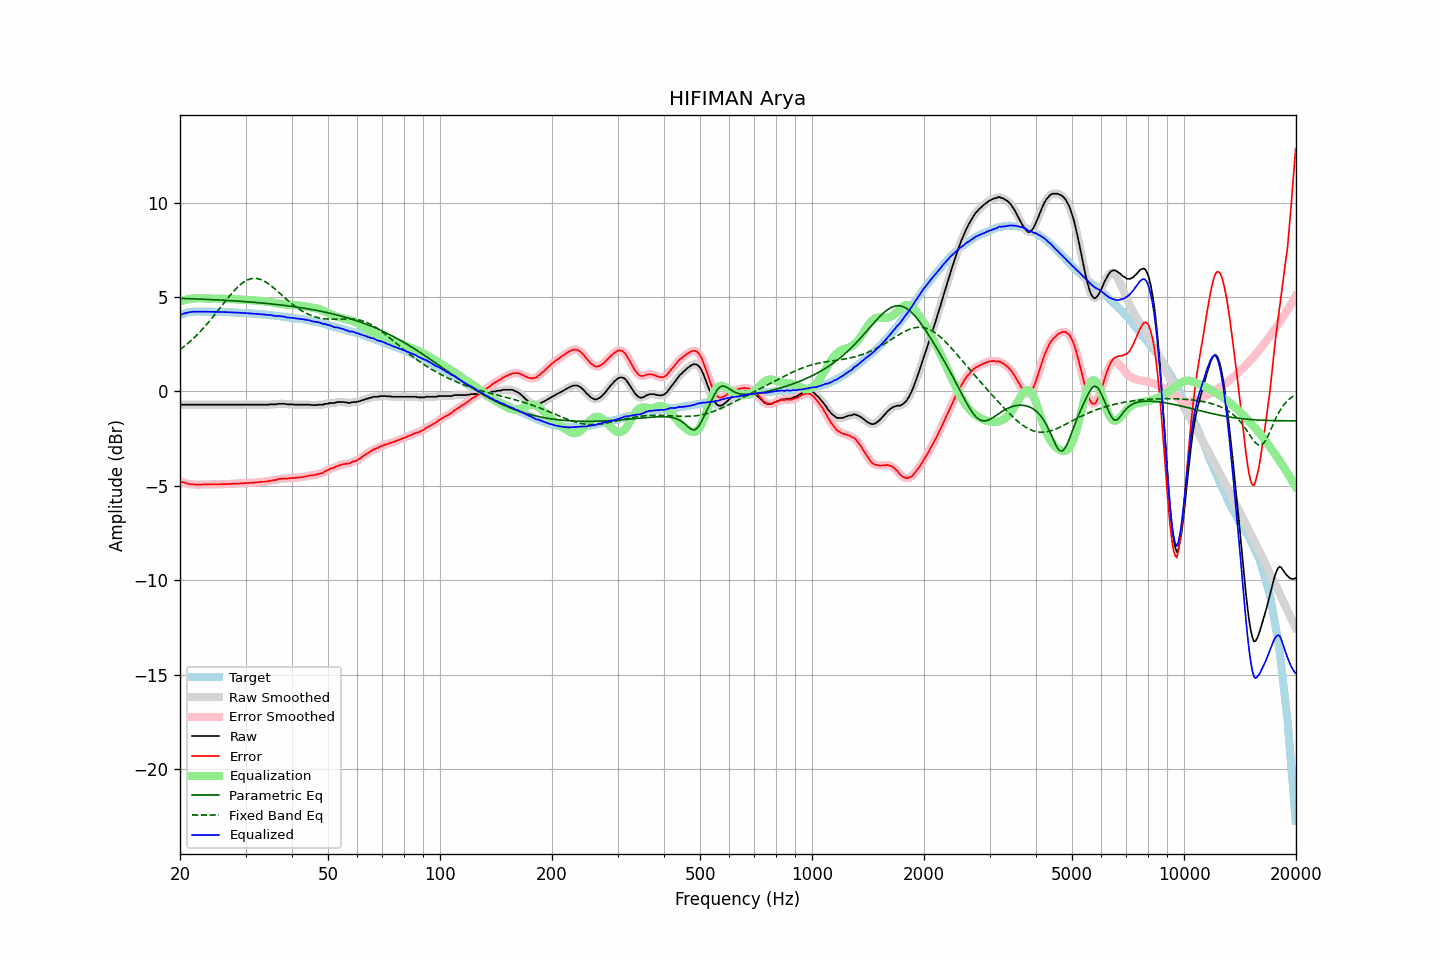

The data file committed next to this chart (first rows):
frequency, raw, error, smoothed, error_smoothed, equalization, parametric_eq, fixed_band_eq, equalized_raw, equalized_smoothed, target
20.00, -0.70, -4.75, -0.70, -4.75, 4.75, 4.93, 2.21, 4.05, 4.05, 4.05
20.20, -0.70, -4.78, -0.70, -4.78, 4.78, 4.93, 2.28, 4.08, 4.08, 4.08
20.40, -0.70, -4.81, -0.70, -4.81, 4.81, 4.92, 2.34, 4.11, 4.11, 4.11
20.61, -0.70, -4.83, -0.70, -4.84, 4.84, 4.92, 2.41, 4.14, 4.14, 4.13
20.81, -0.70, -4.86, -0.70, -4.86, 4.86, 4.92, 2.48, 4.16, 4.16, 4.16
21.02, -0.70, -4.89, -0.70, -4.89, 4.88, 4.92, 2.56, 4.18, 4.18, 4.19
21.23, -0.70, -4.90, -0.70, -4.90, 4.90, 4.91, 2.63, 4.20, 4.20, 4.20
21.44, -0.70, -4.91, -0.70, -4.91, 4.91, 4.91, 2.71, 4.21, 4.21, 4.21
21.66, -0.70, -4.92, -0.70, -4.92, 4.92, 4.91, 2.78, 4.22, 4.22, 4.22
21.87, -0.70, -4.92, -0.70, -4.93, 4.93, 4.90, 2.86, 4.23, 4.23, 4.22
22.09, -0.70, -4.93, -0.70, -4.93, 4.93, 4.90, 2.95, 4.23, 4.23, 4.23
22.31, -0.70, -4.93, -0.70, -4.93, 4.93, 4.90, 3.03, 4.23, 4.23, 4.23
22.54, -0.70, -4.93, -0.70, -4.93, 4.93, 4.89, 3.12, 4.23, 4.23, 4.23
22.76, -0.70, -4.93, -0.70, -4.93, 4.93, 4.89, 3.21, 4.23, 4.23, 4.23
22.99, -0.70, -4.92, -0.70, -4.93, 4.93, 4.89, 3.30, 4.23, 4.23, 4.22
23.22, -0.70, -4.92, -0.70, -4.92, 4.93, 4.88, 3.40, 4.23, 4.23, 4.22
23.45, -0.70, -4.92, -0.70, -4.92, 4.92, 4.88, 3.49, 4.22, 4.22, 4.22
23.69, -0.70, -4.92, -0.70, -4.92, 4.92, 4.87, 3.59, 4.22, 4.22, 4.22
23.92, -0.70, -4.92, -0.70, -4.92, 4.92, 4.87, 3.69, 4.22, 4.22, 4.22
24.16, -0.70, -4.92, -0.70, -4.92, 4.92, 4.87, 3.79, 4.22, 4.22, 4.22
24.40, -0.70, -4.92, -0.70, -4.92, 4.92, 4.86, 3.89, 4.22, 4.22, 4.22
24.65, -0.70, -4.91, -0.70, -4.92, 4.92, 4.86, 4.00, 4.22, 4.22, 4.21
24.89, -0.70, -4.91, -0.70, -4.91, 4.91, 4.85, 4.11, 4.21, 4.21, 4.21
25.14, -0.70, -4.91, -0.70, -4.91, 4.91, 4.85, 4.21, 4.21, 4.21, 4.21
25.39, -0.70, -4.91, -0.70, -4.91, 4.91, 4.85, 4.32, 4.21, 4.21, 4.21
25.65, -0.70, -4.91, -0.70, -4.91, 4.91, 4.84, 4.43, 4.21, 4.21, 4.21
25.91, -0.70, -4.90, -0.70, -4.91, 4.91, 4.84, 4.54, 4.21, 4.21, 4.20
26.16, -0.70, -4.90, -0.70, -4.90, 4.91, 4.83, 4.65, 4.20, 4.20, 4.20
26.43, -0.70, -4.90, -0.70, -4.90, 4.90, 4.83, 4.76, 4.20, 4.20, 4.20
26.69, -0.70, -4.90, -0.70, -4.90, 4.90, 4.82, 4.86, 4.20, 4.20, 4.20
26.96, -0.70, -4.90, -0.70, -4.90, 4.90, 4.82, 4.97, 4.20, 4.20, 4.20
27.23, -0.70, -4.89, -0.70, -4.90, 4.89, 4.81, 5.07, 4.19, 4.19, 4.19
27.50, -0.70, -4.89, -0.70, -4.89, 4.89, 4.81, 5.17, 4.19, 4.19, 4.19
27.77, -0.70, -4.88, -0.70, -4.88, 4.89, 4.80, 5.27, 4.19, 4.19, 4.18
28.05, -0.70, -4.88, -0.70, -4.88, 4.88, 4.80, 5.36, 4.18, 4.18, 4.18
28.33, -0.70, -4.87, -0.70, -4.88, 4.88, 4.79, 5.45, 4.18, 4.18, 4.17
28.62, -0.70, -4.87, -0.70, -4.87, 4.87, 4.78, 5.54, 4.17, 4.17, 4.17
28.90, -0.70, -4.87, -0.70, -4.87, 4.87, 4.78, 5.62, 4.17, 4.17, 4.17
29.19, -0.70, -4.86, -0.70, -4.87, 4.86, 4.77, 5.69, 4.16, 4.16, 4.16
29.48, -0.70, -4.86, -0.70, -4.86, 4.86, 4.77, 5.75, 4.16, 4.16, 4.16
29.78, -0.70, -4.85, -0.70, -4.85, 4.86, 4.76, 5.81, 4.15, 4.15, 4.15
30.08, -0.70, -4.85, -0.70, -4.85, 4.85, 4.75, 5.86, 4.15, 4.15, 4.15
30.38, -0.70, -4.84, -0.70, -4.85, 4.84, 4.75, 5.91, 4.14, 4.14, 4.14
30.68, -0.70, -4.84, -0.70, -4.84, 4.84, 4.74, 5.94, 4.14, 4.14, 4.14
30.99, -0.70, -4.83, -0.70, -4.83, 4.83, 4.73, 5.97, 4.13, 4.13, 4.13
31.30, -0.70, -4.82, -0.70, -4.83, 4.83, 4.73, 5.98, 4.13, 4.13, 4.12
31.61, -0.70, -4.82, -0.70, -4.82, 4.82, 4.72, 5.99, 4.12, 4.12, 4.12
31.93, -0.70, -4.81, -0.70, -4.81, 4.81, 4.71, 5.99, 4.11, 4.11, 4.11
32.24, -0.70, -4.80, -0.70, -4.81, 4.81, 4.71, 5.98, 4.11, 4.11, 4.10
32.57, -0.70, -4.80, -0.70, -4.80, 4.80, 4.70, 5.96, 4.10, 4.10, 4.10
32.89, -0.70, -4.79, -0.70, -4.79, 4.79, 4.69, 5.93, 4.09, 4.09, 4.09
33.22, -0.70, -4.78, -0.70, -4.79, 4.79, 4.68, 5.90, 4.09, 4.09, 4.08
33.55, -0.70, -4.78, -0.70, -4.78, 4.78, 4.68, 5.86, 4.08, 4.08, 4.08
33.89, -0.70, -4.77, -0.70, -4.77, 4.77, 4.67, 5.81, 4.07, 4.07, 4.07
34.23, -0.70, -4.76, -0.70, -4.76, 4.76, 4.66, 5.76, 4.06, 4.06, 4.06
34.57, -0.70, -4.75, -0.69, -4.75, 4.75, 4.65, 5.70, 4.05, 4.05, 4.05
34.92, -0.68, -4.72, -0.69, -4.73, 4.73, 4.64, 5.64, 4.05, 4.05, 4.04
35.27, -0.68, -4.71, -0.68, -4.71, 4.72, 4.63, 5.57, 4.04, 4.04, 4.03
35.62, -0.68, -4.70, -0.68, -4.70, 4.70, 4.62, 5.50, 4.02, 4.02, 4.02
35.97, -0.68, -4.69, -0.68, -4.69, 4.68, 4.61, 5.43, 4.00, 4.00, 4.01
... 635 more rows
